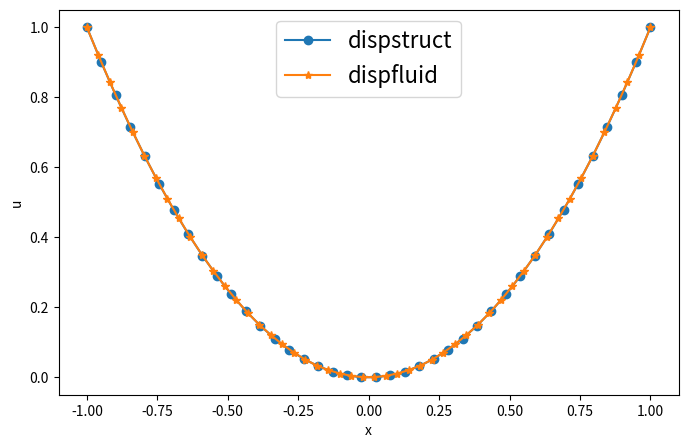
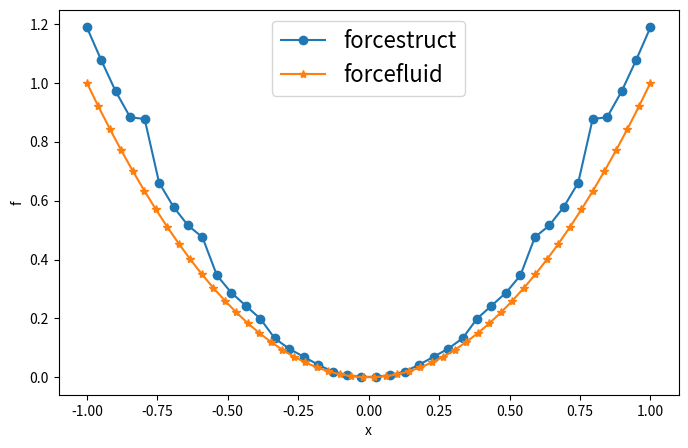

Generate these figures, in order, with matplotlib:
import numpy as np
import math
import matplotlib.pyplot as plt

#放射基底関数の決め方で振動の挙動が変わる
def func(x):
    y = math.exp(-x)
    return y
    

def test_func(x):
    y = x**2
    return y 

Ns = 40
Nf = 50

xs = np.linspace(-1., 1., Ns)
xf = np.linspace(-1., 1., Nf)

#cssの定義
ndim = 1
css = np.zeros((len(xs) + ndim + 1, len(xs) + ndim + 1))
css[ndim + 1:, 0] = 1.
css[0, ndim + 1:] = 1.
css[ndim + 1:, 1] = xs.T
css[1, ndim + 1:] = xs

css_1 = np.zeros((len(xs), len(xs)))
for i in range(len(xs)):
    for j in range(len(xs)):
        r1 = np.linalg.norm(xs[i] - xs[j])
        css_1[i, j] = func(r1)

css[ndim + 1:, ndim + 1:] = css_1
css_inv =  np.linalg.inv(css)

#aasの定義
aas = np.zeros((len(xf), len(xs) + ndim + 1))

aas[:, 0] = 1.
aas[:, 1] = xf.T

aas_1 = np.zeros((len(xf), len(xs)))
for i in range(len(xf)):
    for j in range(len(xs)):
        r2 = np.linalg.norm(xf[i] - xs[j])
        aas_1[i, j] = func(r2)

aas[:, ndim + 1:] = aas_1

#Hlマトリックスの計算
Hl = np.dot(aas, css_inv)

#Hlからいらない成分を取り出す
H = Hl[:, ndim + 1:]

#xsからus(変位)を求める
us = test_func(xs)

#ua = H * us
ua = np.dot(H, us.T)

#xfからfaを求める
fa = test_func(xf)

#fs = H.T(Hの転置) * fa
fs = np.dot(H.T, fa.T)

fig = plt.figure(figsize = (8, 5))
ax = fig.add_subplot(111)
ax.set_xlabel('x')
ax.set_ylabel('u')
ax.plot(xs, us, label = 'dispstruct', marker = 'o' )
ax.plot(xf, ua, label = 'dispfluid', marker = '*' )
ax.legend(fontsize = 16)
plt.show()

fig = plt.figure(figsize = (8, 5))
ax = fig.add_subplot(111)
ax.set_xlabel('x')
ax.set_ylabel('f')
ax.plot(xs, fs, label = 'forcestruct', marker = 'o' )
ax.plot(xf, fa, label = 'forcefluid', marker = '*' )
ax.legend(fontsize = 16)
plt.show()
